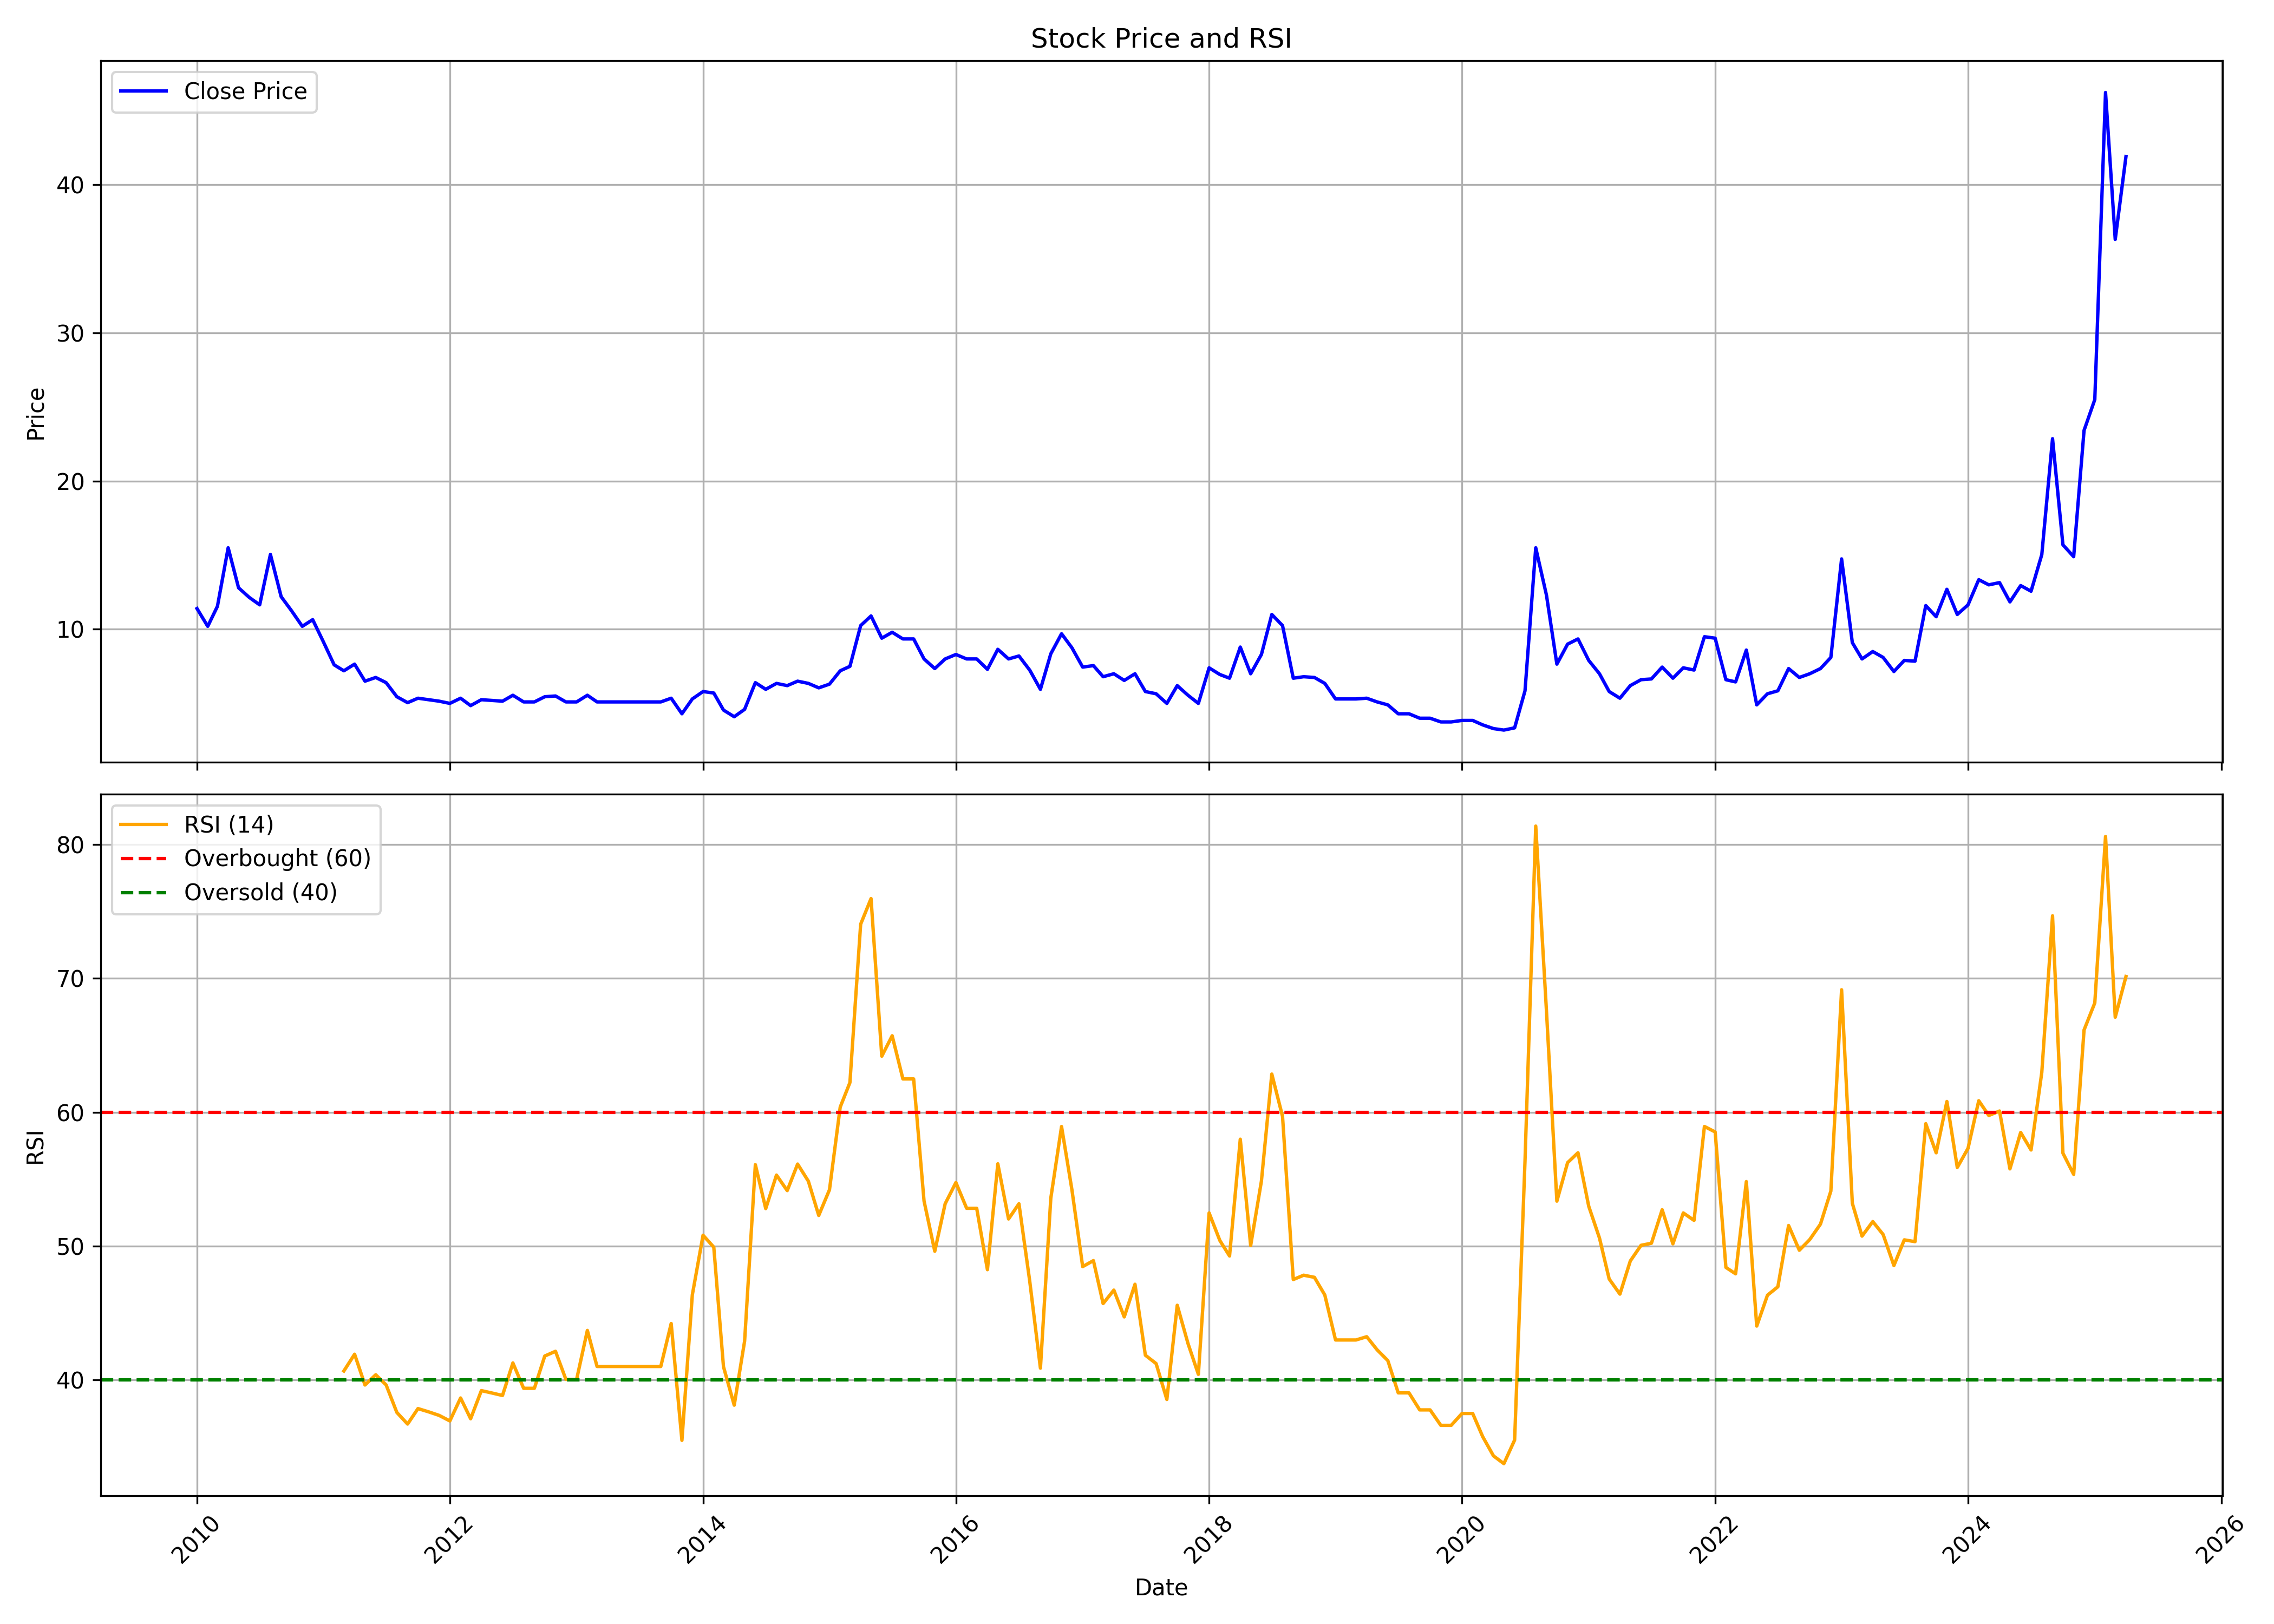

Values plotted in this chart, from the file beside it:
, Unnamed: 0, date, symbol, open, high, low, close, volume, rsi
0, 0, 2010-01-01, NORBTEAEXP, 10.35, 17.8, 9.85, 11.4, 844206, 
1, 1, 2010-02-01, NORBTEAEXP, 11.2, 13.1, 9.75, 10.2, 336450, 
2, 2, 2010-03-01, NORBTEAEXP, 10.2, 13.75, 10.0, 11.55, 608457, 
3, 3, 2010-04-01, NORBTEAEXP, 11.9, 19.8, 11.1, 15.5, 2491854, 
4, 4, 2010-05-01, NORBTEAEXP, 14.85, 17.2, 12.4, 12.8, 344906, 
5, 5, 2010-06-01, NORBTEAEXP, 13.25, 13.4, 11.0, 12.15, 258989, 
6, 6, 2010-07-01, NORBTEAEXP, 12.5, 13.0, 11.25, 11.65, 244768, 
7, 7, 2010-08-01, NORBTEAEXP, 11.5, 17.75, 10.6, 15.05, 914552, 
8, 8, 2010-09-01, NORBTEAEXP, 14.75, 15.95, 12.0, 12.2, 441516, 
9, 9, 2010-10-01, NORBTEAEXP, 12.15, 14.0, 11.0, 11.25, 329977, 
10, 10, 2010-11-01, NORBTEAEXP, 11.25, 15.3, 9.55, 10.2, 916518, 
11, 11, 2010-12-01, NORBTEAEXP, 10.2, 11.9, 8.15, 10.65, 401475, 
12, 12, 2011-01-01, NORBTEAEXP, 11.15, 12.45, 9.1, 9.15, 431437, 
13, 13, 2011-02-01, NORBTEAEXP, 9.55, 9.95, 6.85, 7.6, 273185, 
14, 14, 2011-03-01, NORBTEAEXP, 7.55, 9.0, 7.0, 7.2, 240782, 40.67
15, 15, 2011-04-01, NORBTEAEXP, 7.5, 9.0, 7.2, 7.65, 133664, 41.92
16, 16, 2011-05-01, NORBTEAEXP, 7.55, 7.85, 6.2, 6.5, 63631, 39.62
17, 17, 2011-06-01, NORBTEAEXP, 6.2, 7.85, 5.85, 6.75, 104704, 40.38
18, 18, 2011-07-01, NORBTEAEXP, 6.5, 7.3, 6.05, 6.4, 82424, 39.63
19, 19, 2011-08-01, NORBTEAEXP, 6.4, 6.65, 4.3, 5.45, 89980, 37.57
20, 20, 2011-09-01, NORBTEAEXP, 5.45, 5.95, 4.65, 5.05, 62303, 36.7
21, 21, 2011-10-01, NORBTEAEXP, 5.0, 6.5, 4.95, 5.35, 55356, 37.86
22, 22, 2011-11-01, NORBTEAEXP, 5.45, 6.2, 4.5, 5.25, 65531, 37.61
23, 23, 2011-12-01, NORBTEAEXP, 5.1, 5.7, 4.35, 5.15, 58551, 37.35
24, 24, 2012-01-01, NORBTEAEXP, 4.8, 5.85, 4.75, 5.0, 41975, 36.93
25, 25, 2012-02-01, NORBTEAEXP, 5.0, 6.05, 4.0, 5.35, 110379, 38.65
26, 26, 2012-03-01, NORBTEAEXP, 5.0, 6.5, 4.8, 4.85, 390815, 37.1
27, 27, 2012-04-01, NORBTEAEXP, 4.85, 5.85, 4.65, 5.25, 10944, 39.2
28, 28, 2012-05-01, NORBTEAEXP, 5.25, 5.9, 4.7, 5.2, 74096, 39.02
29, 29, 2012-06-01, NORBTEAEXP, 5.3, 5.75, 5.1, 5.15, 19407, 38.84
30, 30, 2012-07-01, NORBTEAEXP, 5.55, 5.85, 5.1, 5.55, 21557, 41.27
31, 31, 2012-08-01, NORBTEAEXP, 5.45, 5.55, 5.1, 5.1, 17278, 39.37
32, 32, 2012-09-01, NORBTEAEXP, 5.2, 5.85, 5.05, 5.1, 139413, 39.37
33, 33, 2012-10-01, NORBTEAEXP, 5.0, 5.7, 5.0, 5.45, 14020, 41.78
34, 34, 2012-11-01, NORBTEAEXP, 5.1, 5.6, 5.1, 5.5, 15849, 42.14
35, 35, 2012-12-01, NORBTEAEXP, 5.5, 5.6, 5.0, 5.1, 90147, 40.04
36, 36, 2013-01-01, NORBTEAEXP, 5.25, 5.65, 5.1, 5.1, 51007, 40.04
37, 37, 2013-02-01, NORBTEAEXP, 5.1, 5.6, 5.1, 5.55, 32832, 43.7
38, 38, 2013-03-01, NORBTEAEXP, 5.1, 5.55, 4.4, 5.1, 20334, 41
39, 39, 2013-04-01, NORBTEAEXP, 5.1, 5.5, 5.0, 5.1, 2856, 41
40, 40, 2013-05-01, NORBTEAEXP, 5.1, 5.25, 5.1, 5.1, 6183, 41
41, 41, 2013-06-01, NORBTEAEXP, 5.1, 5.7, 5.0, 5.1, 4587, 41
42, 42, 2013-07-01, NORBTEAEXP, 5.1, 5.55, 5.0, 5.1, 12155, 41
43, 43, 2013-08-01, NORBTEAEXP, 5.1, 5.2, 4.85, 5.1, 7003, 41
44, 44, 2013-09-01, NORBTEAEXP, 5.35, 5.35, 4.85, 5.1, 3020, 41
45, 45, 2013-10-01, NORBTEAEXP, 5.1, 5.35, 4.85, 5.35, 3364, 44.21
46, 46, 2013-11-01, NORBTEAEXP, 5.35, 5.35, 4.1, 4.3, 3091, 35.48
47, 47, 2013-12-01, NORBTEAEXP, 4.5, 5.35, 4.5, 5.3, 76050, 46.35
48, 48, 2014-01-01, NORBTEAEXP, 5.3, 6.3, 5.1, 5.8, 3207, 50.81
49, 49, 2014-02-01, NORBTEAEXP, 5.8, 6.2, 5.7, 5.7, 56472, 49.92
50, 50, 2014-03-01, NORBTEAEXP, 5.7, 5.7, 4.55, 4.55, 1192, 40.99
51, 51, 2014-04-01, NORBTEAEXP, 4.55, 4.55, 4.1, 4.1, 1057, 38.11
52, 52, 2014-05-01, NORBTEAEXP, 4.1, 4.6, 3.1, 4.6, 21133, 42.9
53, 53, 2014-06-01, NORBTEAEXP, 4.6, 7.2, 4.6, 6.4, 34011, 56.08
54, 54, 2014-07-01, NORBTEAEXP, 6.35, 7.0, 5.45, 5.95, 11711, 52.8
55, 55, 2014-08-01, NORBTEAEXP, 5.7, 6.35, 5.0, 6.35, 26180, 55.3
56, 56, 2014-09-01, NORBTEAEXP, 6.35, 6.5, 5.5, 6.2, 22606, 54.14
57, 57, 2014-10-01, NORBTEAEXP, 6.35, 6.75, 5.9, 6.5, 15054, 56.12
58, 58, 2014-11-01, NORBTEAEXP, 6.2, 6.65, 5.5, 6.35, 37283, 54.85
59, 59, 2014-12-01, NORBTEAEXP, 6.35, 6.6, 6.05, 6.05, 3705, 52.29
... 124 more rows
